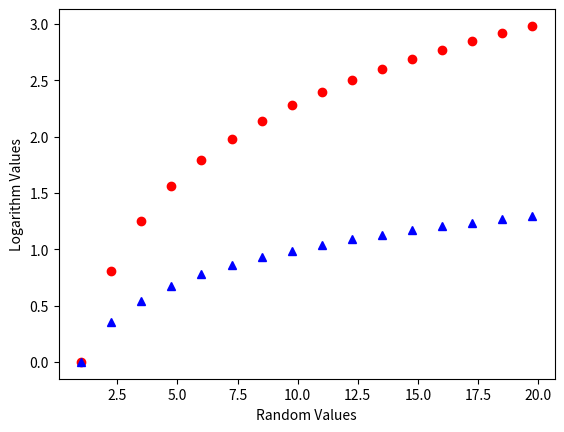

Recreate this plot in Python.
#Consider the arrays of previous example and create an array C that stores the log10
#values of the elements in the array A.
import matplotlib.pyplot as plt
import numpy as np

A=np.arange(1,20,1.25)
B=np.log(A)
C=np.log10(A)
plt.plot(A,B,'ro')
plt.plot(A,C,'b^')
plt.xlabel('Random Values')
plt.ylabel('Logarithm Values')
plt.show()